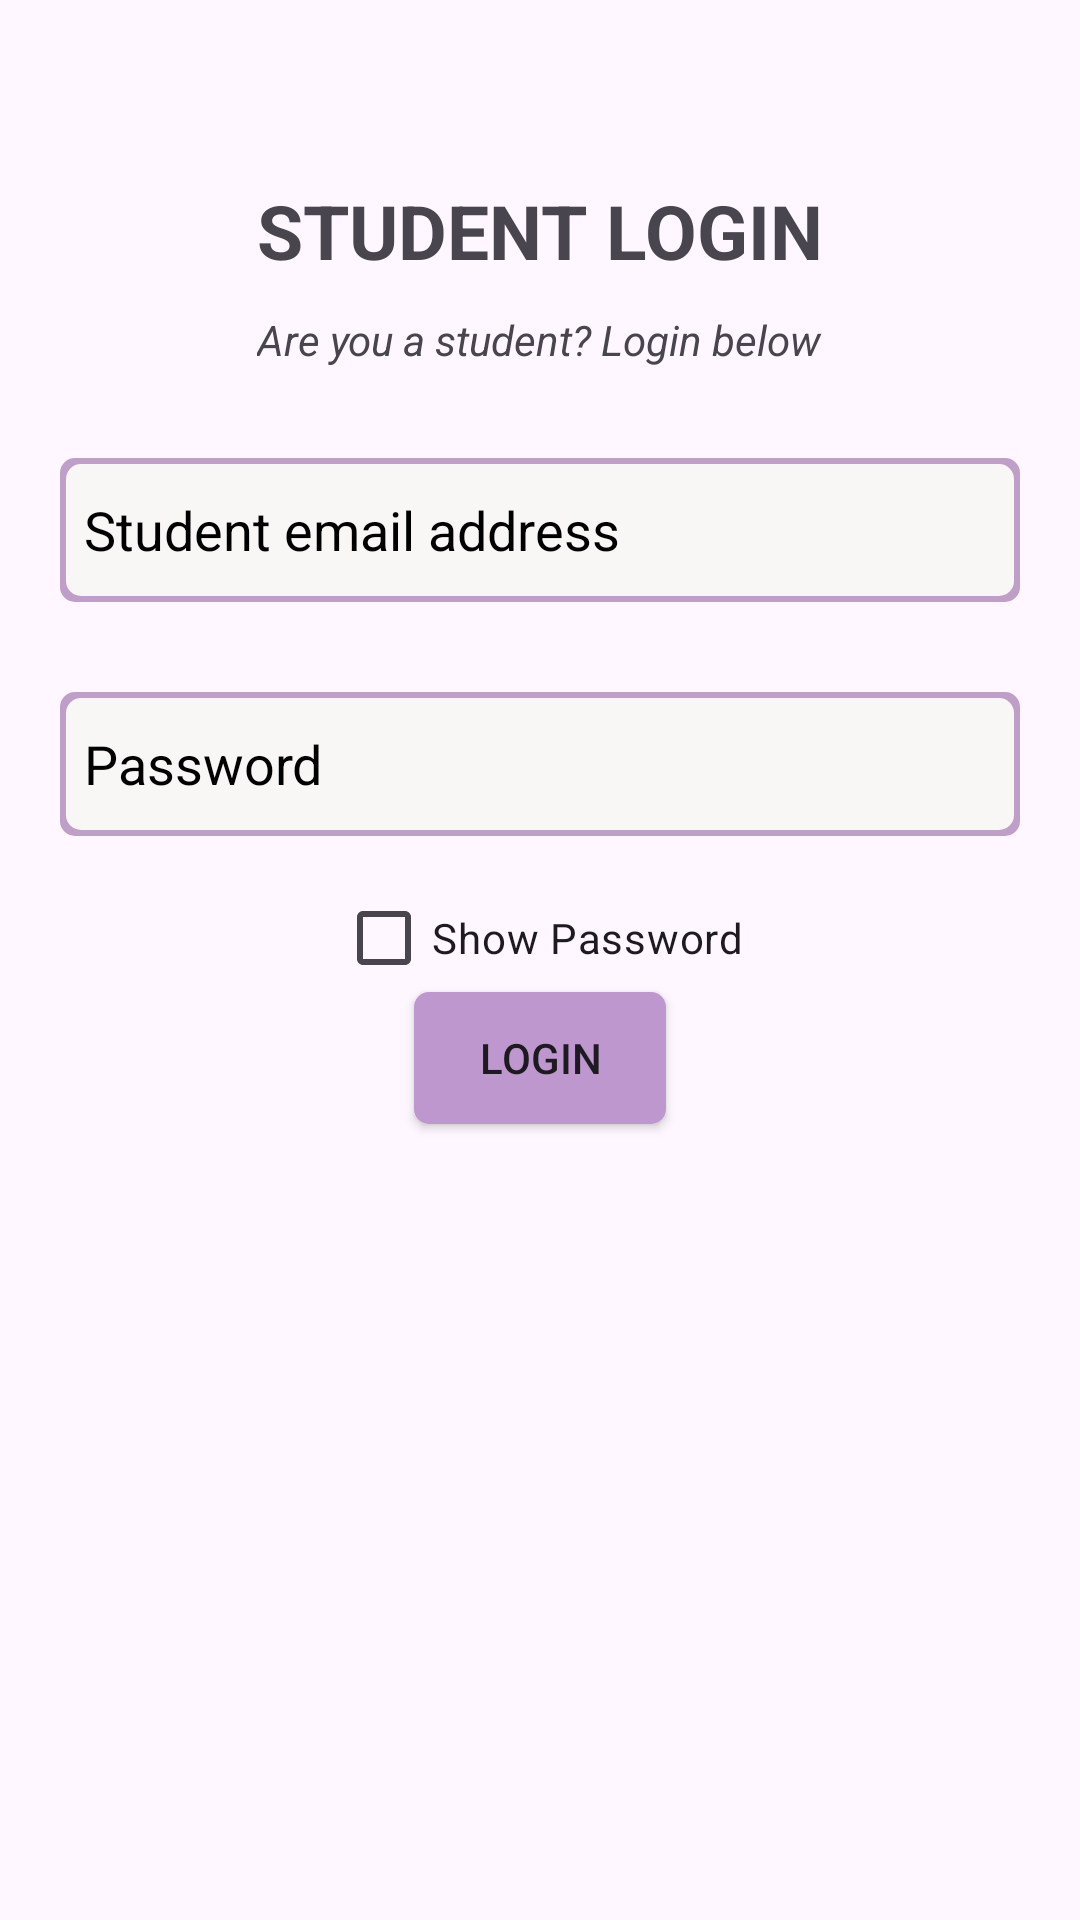

Write the Android layout XML for this screen, with the resource values it uses.
<!-- AndroidManifest.xml: application theme Theme.ExamsProject -->
<!-- res/layout/activity_student_login.xml -->
<?xml version="1.0" encoding="utf-8"?>
<RelativeLayout xmlns:android="http://schemas.android.com/apk/res/android"
    xmlns:app="http://schemas.android.com/apk/res-auto"
    xmlns:tools="http://schemas.android.com/tools"
    android:layout_width="match_parent"
    android:layout_height="match_parent"
    tools:context=".StudentLogin">

    <TextView
        android:layout_width="wrap_content"
        android:layout_height="wrap_content"
        android:text="STUDENT LOGIN"
        android:id="@+id/labelStudentLogin"
        android:textStyle="bold"
        android:textSize="25sp"
        android:layout_centerHorizontal="true"
        android:layout_marginTop="60dp"/>

    <TextView
        android:layout_width="wrap_content"
        android:layout_height="wrap_content"
        android:text="Are you a student? Login below"
        android:layout_below="@+id/labelStudentLogin"
        android:textStyle="italic"
        android:layout_centerHorizontal="true"
        android:layout_marginTop="10dp"
        android:id="@+id/labelStudentQn"/>

    <EditText
        android:id="@+id/studentEmail"
        android:layout_width="match_parent"
        android:layout_height="48dp"
        android:layout_below="@+id/labelStudentQn"
        android:background="@drawable/input_border"
        android:paddingStart="8dp"
        android:layout_marginTop="30dp"
        android:layout_marginStart="20dp"
        android:layout_marginEnd="20dp"
        android:layout_centerHorizontal="true"
        android:textColor="@color/black"
        android:hint="Student email address"
        android:textColorHint="@color/black"
        />
    <EditText
        android:layout_height="48dp"
        android:layout_width="match_parent"
        android:hint="Password"
        android:textColorHint="@color/black"
        android:id="@+id/studentPassword"
        android:background="@drawable/input_border"
        android:paddingStart="8dp"
        android:layout_marginTop="30dp"
        android:layout_centerHorizontal="true"
        android:layout_marginEnd="20dp"
        android:layout_marginStart="20dp"
        android:textColor="@color/black"
        android:layout_below="@+id/studentEmail"
        android:inputType="textPassword"
        />
    <CheckBox
        android:id="@+id/showPasswordCheckBox"
        android:layout_width="wrap_content"
        android:layout_height="wrap_content"
        android:text="Show Password"
        android:layout_below="@id/studentPassword"
        android:layout_marginTop="10dp"
        android:layout_centerHorizontal="true"
        android:checked="false" />

    <Button
        android:layout_width="wrap_content"
        android:layout_height="wrap_content"
        android:text="LOGIN"
        android:id="@+id/btnStudentLogin"
        android:background="@drawable/background_button"
        android:layout_below="@+id/studentPassword"
        android:layout_marginTop="50dp"
        android:layout_centerHorizontal="true"/>


</RelativeLayout>
<!-- resources referenced by this layout -->
<resources>
  <!-- drawable background_button (drawable) -->
  <?xml version="1.0" encoding="utf-8"?>
  <layer-list xmlns:android="http://schemas.android.com/apk/res/android">
      <item android:right="2dp" android:left="2dp" android:top="2dp" android:bottom="2dp">
          <shape android:shape="rectangle">
              <solid android:color="#BF97CF"/>
              <corners android:radius="5dp"/>
          </shape>
      </item>
  </layer-list>
  <!-- drawable input_border (drawable) -->
  <?xml version="1.0" encoding="utf-8"?>
  <layer-list xmlns:android="http://schemas.android.com/apk/res/android">
      <item>
          <shape android:shape="rectangle">
              <solid android:color="#BF9EC8" /> 
              <corners android:radius="5dp" /> 
          </shape>
      </item>
      <item android:right="2dp" android:left="2dp" android:top="2dp" android:bottom="2dp">
          <shape android:shape="rectangle">
              <solid android:color="#F8F7F6" /> 
              <corners android:radius="5dp" /> 
          </shape>
      </item>
  </layer-list>
  <style name="Theme.ExamsProject" parent="Base.Theme.ExamsProject" />
  <style name="Base.Theme.ExamsProject" parent="Theme.Material3.DayNight.NoActionBar">
          
          
      </style>
  <!-- not gathered from this repository: default colours our renderer supplied (Android Studio template values) -->
  <color name="black">#FF000000</color>
</resources>
